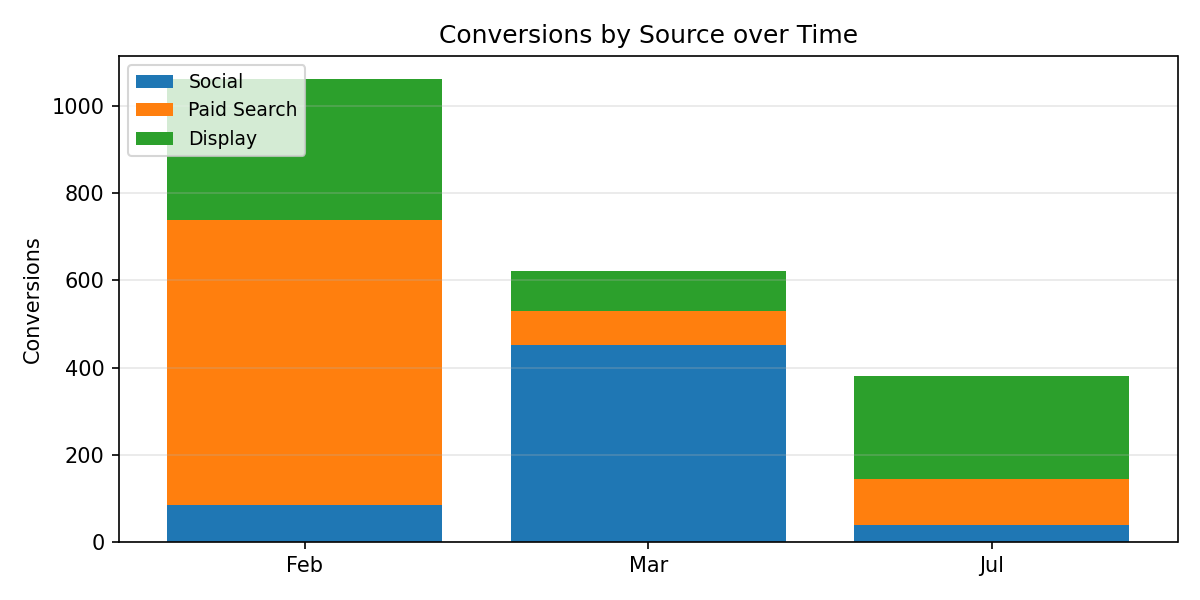

Values plotted in this chart, from the file beside it:
Period, Social, Paid Search, Display, Total
Feb, 85.0, 654.0, 323.0, 1062
Mar, 451.0, 80.0, 91.0, 622.0
Jul, 38.0, 107.0, 235.0, 380.0
